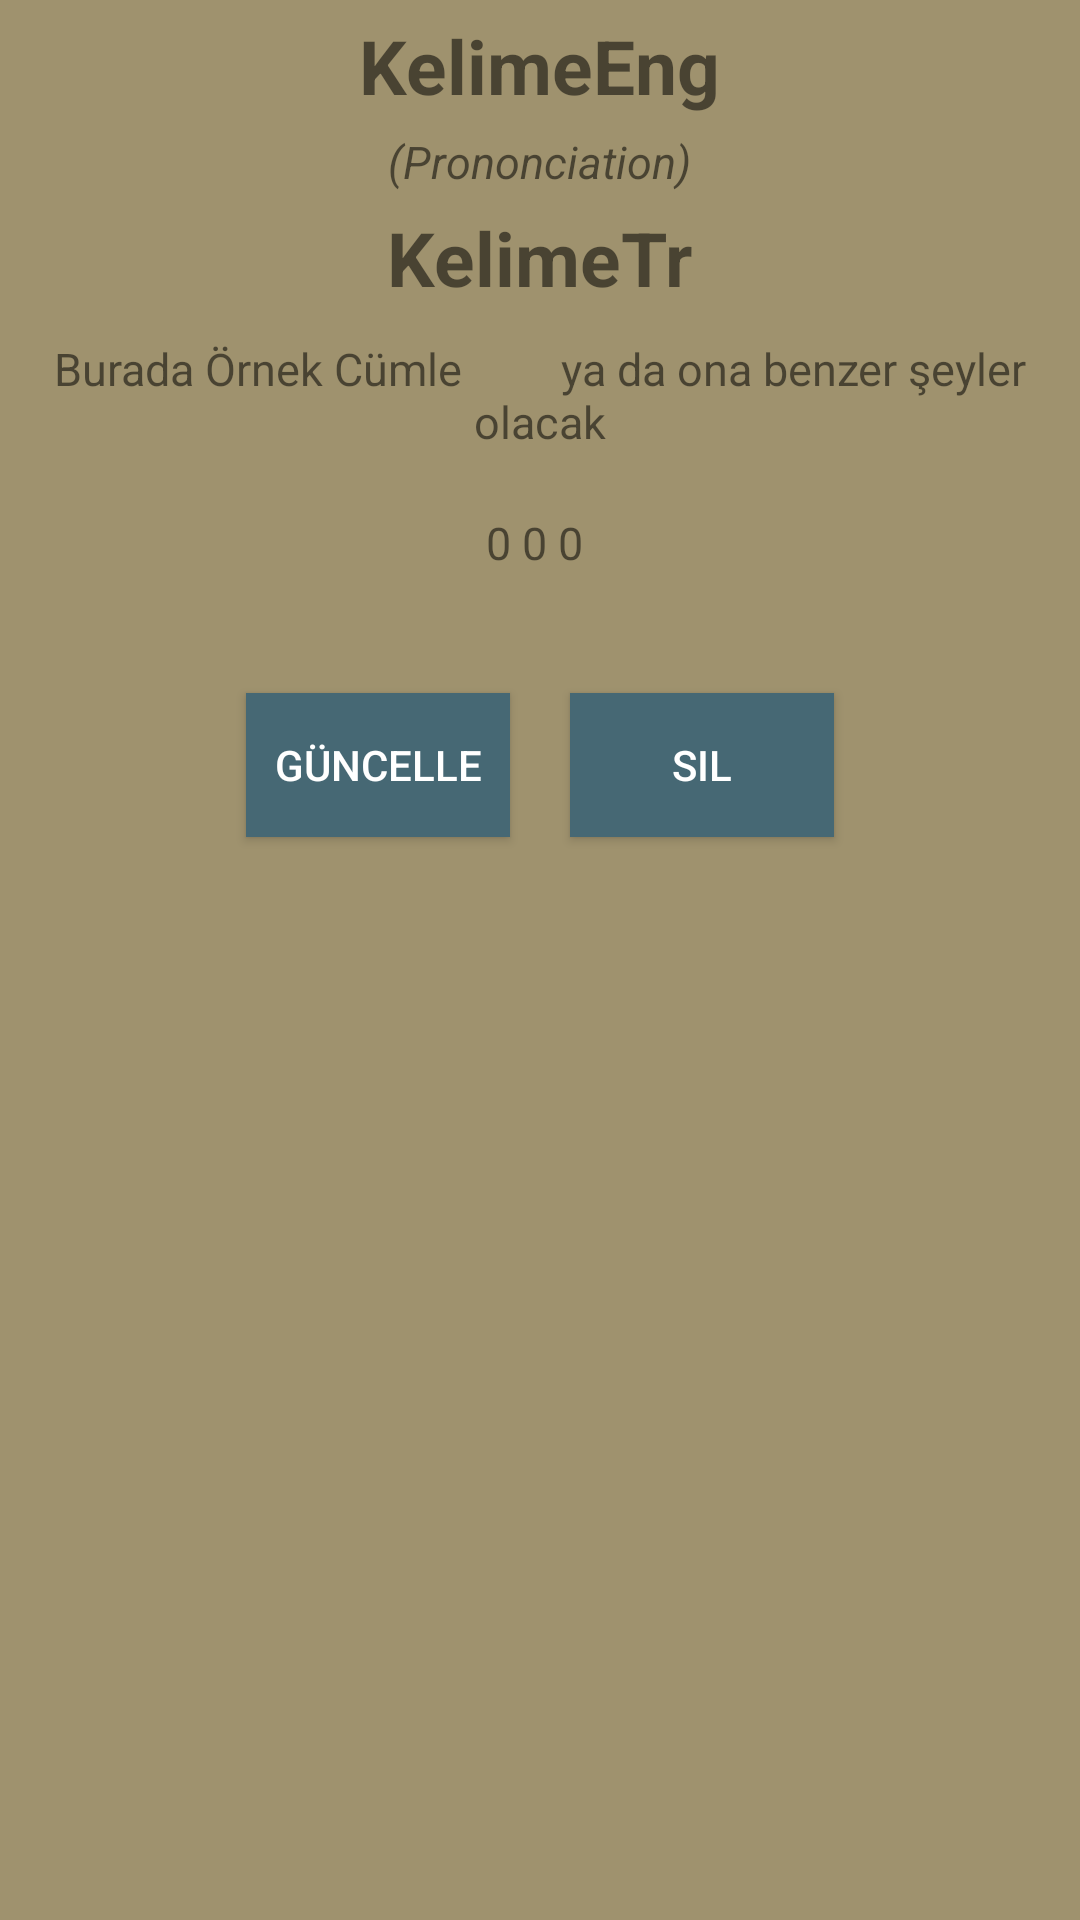

Write the Android layout XML for this screen, with the resource values it uses.
<!-- AndroidManifest.xml: application theme Theme.AppCompat.Light.DarkActionBar -->
<!-- res/layout/popup.xml -->
<?xml version="1.0" encoding="utf-8"?>
<LinearLayout xmlns:android="http://schemas.android.com/apk/res/android"
    android:orientation="vertical" android:layout_width="match_parent"
    android:layout_height="match_parent"
    android:background="@color/colorPrimaryDark">


    <TextView
        android:id="@+id/kelimeEng"
        android:layout_width="wrap_content"
        android:layout_height="wrap_content"
        android:layout_gravity="center"
        android:layout_marginTop="5dp"
        android:text="KelimeEng"
        android:textSize="25sp"
        android:textStyle="bold" />
    <TextView
        android:id="@+id/pro"
        android:layout_width="wrap_content"
        android:layout_height="wrap_content"
        android:layout_gravity="center"
        android:layout_marginTop="5dp"
        android:textStyle="italic"
        android:text="(Prononciation)"
        android:textSize="15sp" />

    <TextView
        android:id="@+id/kelimeTr"
        android:layout_width="wrap_content"
        android:layout_height="wrap_content"
        android:layout_gravity="center"
        android:layout_marginTop="5dp"
        android:text="KelimeTr"
        android:textSize="25sp"
        android:textStyle="bold" />


    <TextView
        android:id="@+id/Comment"
        android:gravity="center"
        android:layout_width="match_parent"
        android:layout_height="wrap_content"
        android:text="Burada Örnek Cümle
        ya da ona benzer şeyler olacak"
        android:textSize="15sp"
        android:padding="10dp"        />
    <TextView
        android:id="@+id/Per"
        android:gravity="center"
        android:layout_width="match_parent"
        android:layout_height="wrap_content"
        android:text="0 0 0 "
        android:textSize="15sp"
        android:padding="10dp"        />

    <LinearLayout
        android:layout_width="wrap_content"
        android:layout_height="wrap_content"
        android:orientation="horizontal"
        android:padding="20dp"
        android:layout_gravity="center">

        <Button
            android:id="@+id/btnGun"
            android:layout_width="match_parent"
            android:layout_height="wrap_content"
            android:layout_margin="10dp"
            android:layout_marginTop="10dp"
            android:background="@color/colorAccent"
            android:text="Güncelle"
            android:textColor="@android:color/white" />

        <Button
            android:id="@+id/btnSil"
            android:layout_width="match_parent"
            android:layout_height="wrap_content"
            android:layout_marginTop="10dp"
            android:background="@color/colorAccent"
            android:text="Sil"
            android:textColor="@android:color/white"
            android:layout_margin="10dp"/>

    </LinearLayout>




</LinearLayout>
<!-- resources referenced by this layout -->
<resources>
  <color name="colorAccent">#466874</color>
  <color name="colorPrimaryDark">#9f926e</color>
</resources>
